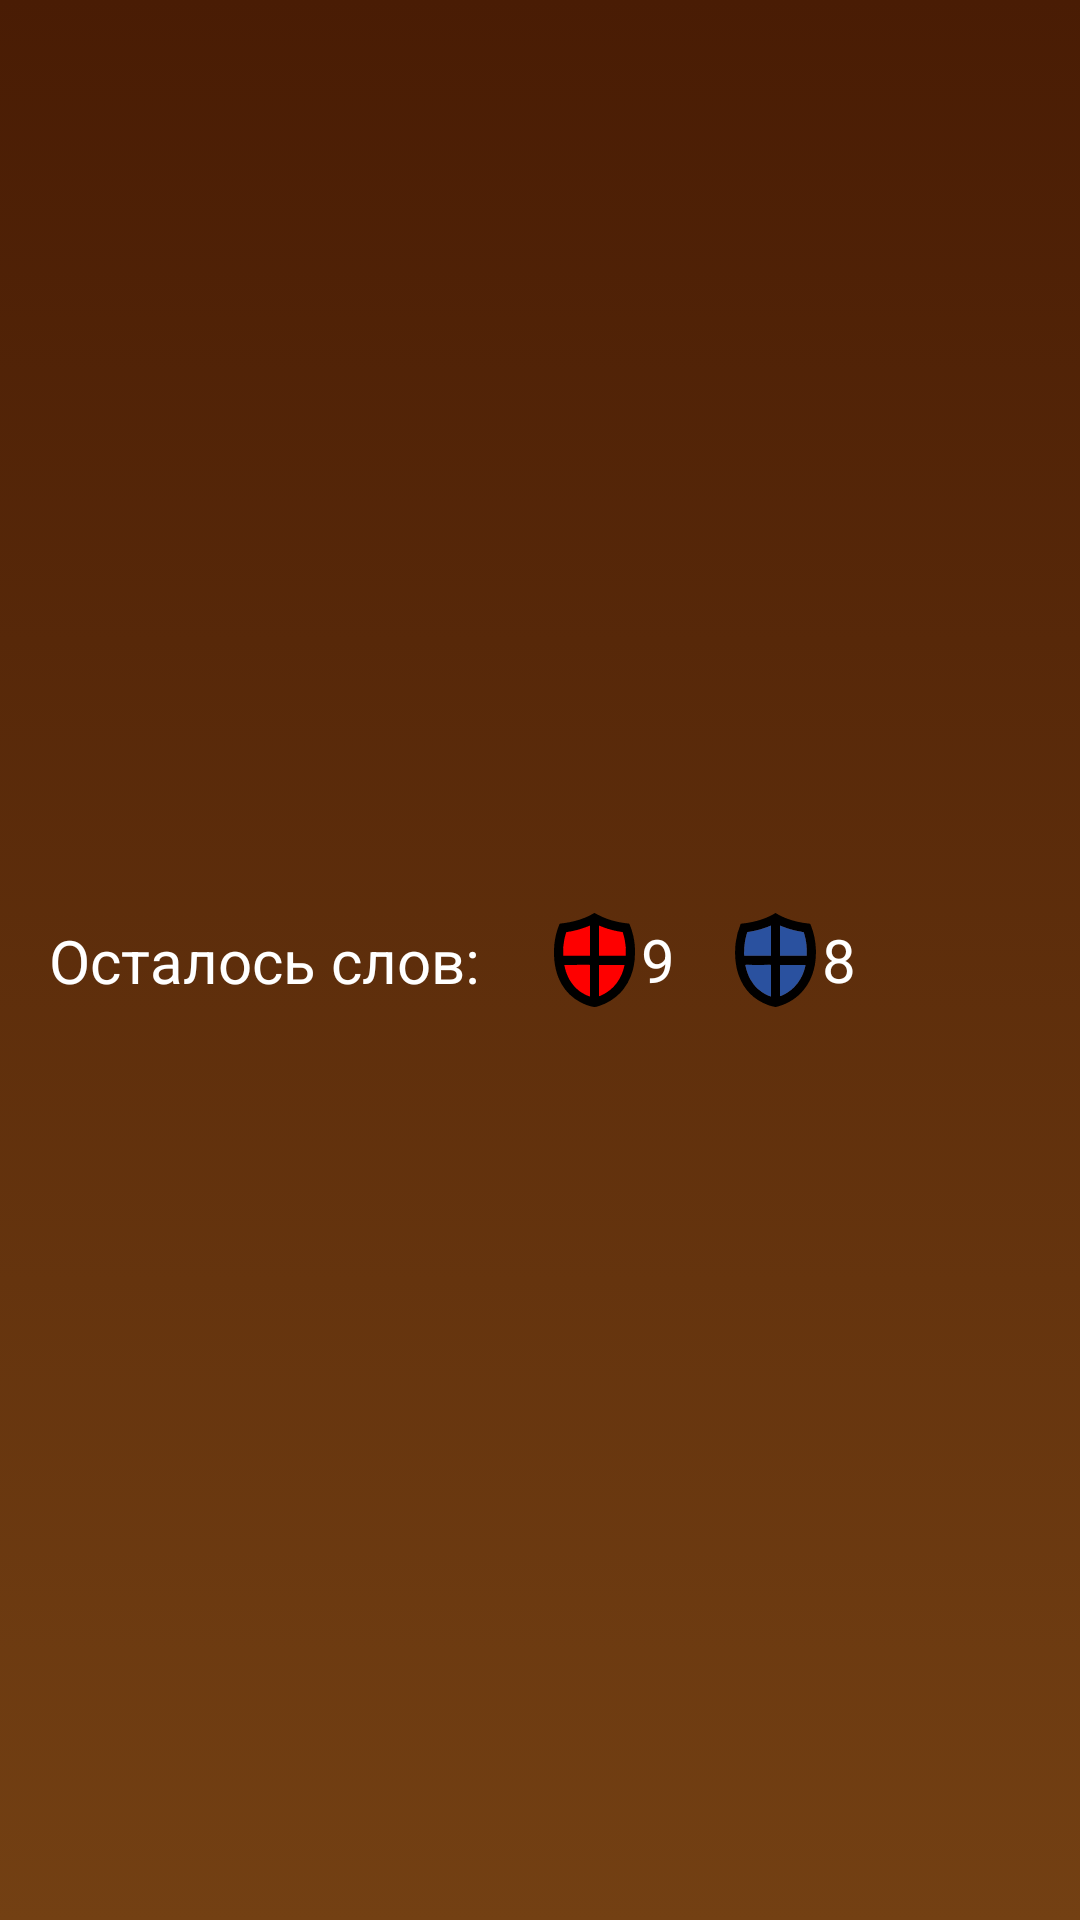

Produce the Android XML layout that renders to this screen, including the resource entries it uses.
<!-- AndroidManifest.xml: application theme Theme.CodeName -->
<!-- res/layout/toolbar_for_words.xml -->
<?xml version="1.0" encoding="utf-8"?>
<androidx.appcompat.widget.Toolbar xmlns:android="http://schemas.android.com/apk/res/android"
    xmlns:app="http://schemas.android.com/apk/res-auto"
    xmlns:tools="http://schemas.android.com/tools"
    android:layout_width="match_parent"
    android:layout_height="40dp"
    android:background="@drawable/gradient_toolbar"
    android:minHeight="40dp"
    android:theme="@style/Theme.AppCompat">


    <androidx.constraintlayout.widget.ConstraintLayout
        android:layout_width="match_parent"
        android:layout_height="match_parent">

        <ImageView
            android:id="@+id/Red"
            android:layout_width="27dp"
            android:layout_height="40dp"
            android:layout_marginStart="25dp"
            android:src="@drawable/ic_kek"
            app:layout_constraintBottom_toBottomOf="parent"
            app:layout_constraintStart_toEndOf="@+id/Text_dir"
            app:layout_constraintTop_toTopOf="parent" />

        <TextView
            android:id="@+id/Text_red"
            android:layout_width="wrap_content"
            android:layout_height="match_parent"

            android:layout_marginStart="2dp"
            android:gravity="center"
            android:text="9"
            android:textColor="#FFFFFF"
            android:textSize="20sp"
            app:layout_constraintBottom_toBottomOf="parent"
            app:layout_constraintStart_toEndOf="@+id/Red"
            app:layout_constraintTop_toTopOf="parent" />

        <ImageView
            android:id="@+id/Blue"
            android:layout_width="27dp"
            android:layout_height="40dp"
            android:layout_marginStart="20dp"
            android:src="@drawable/ic_blue"
            app:layout_constraintBottom_toBottomOf="parent"
            app:layout_constraintStart_toEndOf="@+id/Text_red"
            app:layout_constraintTop_toTopOf="parent" />

        <TextView
            android:id="@+id/Text_blue"
            android:layout_width="wrap_content"
            android:layout_height="40dp"

            android:layout_marginStart="2dp"
            android:gravity="center"
            android:text="8"
            android:textColor="#FFFFFF"
            android:textSize="20sp"
            app:layout_constraintBottom_toBottomOf="parent"
            app:layout_constraintStart_toEndOf="@+id/Blue"
            app:layout_constraintTop_toTopOf="parent" />

        <TextView
            android:id="@+id/Text_dir"
            android:layout_width="wrap_content"
            android:layout_height="wrap_content"

            android:gravity="right"
            android:text="Осталось слов:"
            android:textColor="#FFFFFF"
            android:textSize="20sp"
            app:layout_constraintBottom_toBottomOf="parent"
            app:layout_constraintStart_toStartOf="parent"
            app:layout_constraintTop_toTopOf="parent" />

    </androidx.constraintlayout.widget.ConstraintLayout>


</androidx.appcompat.widget.Toolbar>
<!-- resources referenced by this layout -->
<resources>
  <!-- drawable gradient_toolbar (drawable) -->
  <?xml version="1.0" encoding="utf-8"?>
  <selector xmlns:android="http://schemas.android.com/apk/res/android">
  
      <item>
  
          <shape>
                  <gradient
  
                      android:startColor="#491C04"
  
                      android:endColor="#734013"
  
                      android:type="linear"
                      android:angle="-90"
                  />
  
          </shape>
  
      </item>
  </selector>
  <!-- drawable ic_blue: vector/xml drawable (drawable, 6441 chars, omitted) -->
  <!-- drawable ic_kek: vector/xml drawable (drawable, 7576 chars, omitted) -->
  <style name="Theme.CodeName" parent="Theme.Design.NoActionBar">
          
          <item name="colorPrimary">@color/purple_500</item>
          <item name="colorPrimaryVariant">@color/purple_700</item>
          <item name="colorOnPrimary">@color/white</item>
          
          <item name="colorSecondary">@color/teal_200</item>
          <item name="colorSecondaryVariant">@color/teal_700</item>
          <item name="colorOnSecondary">@color/black</item>
          
  
  
          <item name="android:statusBarColor" tools:targetApi="l">#491C04</item>
          
      </style>
  <color name="purple_500">#FF6200EE</color>
  <color name="purple_700">#FF3700B3</color>
  <color name="white">#FFFFFFFF</color>
  <color name="teal_200">#FF03DAC5</color>
  <color name="teal_700">#FF018786</color>
  <color name="black">#FF000000</color>
</resources>
